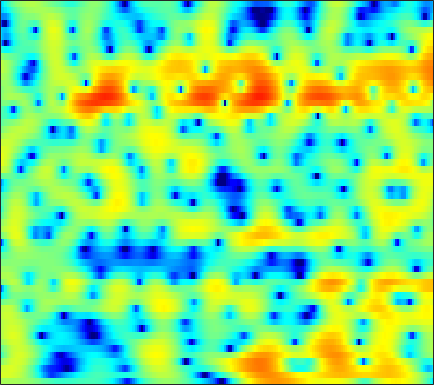

Source data for this figure (header and first rows):
1.6669, 1.7012, 1.7369, 1.7551, 1.7555, 1.7375, 1.6974, 1.6521, 1.5652, 1.4447, 1.2889, 1.1463, 0.92355, 0.65985, 0.44074, 0.12167, -0.23001, -0.51189, -0.89753, -1.2888, -1.6804, -1.9665, -2.3286, -2.653
3.843, 3.916, 3.959, 3.938, 3.877, 3.734, 3.512, 3.292, 2.921, 2.456, 1.887, 1.39, 0.6217, -0.2766, -1.042, -2.195, -3.518, -4.633, -6.302, -8.194, -10.29, -11.93, -13.95, -15.2
3.184, 3.469, 3.767, 3.963, 4.04, 4.042, 3.925, 3.756, 3.412, 2.927, 2.294, 1.714, 0.7885, -0.3151, -1.268, -2.718, -4.383, -5.776, -7.824, -10.03, -12.23, -13.69, -15.11, -15.83
0.3374, 1.09, 1.963, 2.678, 3.104, 3.525, 3.774, 3.846, 3.79, 3.563, 3.171, 2.768, 2.087, 1.248, 0.5204, -0.5768, -1.8, -2.789, -4.183, -5.644, -7.162, -8.334, -9.943, -11.59
-3.628, -1.969, -0.1896, 1.191, 2.009, 2.848, 3.429, 3.714, 3.904, 3.895, 3.704, 3.445, 2.958, 2.317, 1.741, 0.8566, -0.1584, -1, -2.229, -3.597, -5.113, -6.378, -8.264, -10.42
-1.603, -0.6308, 0.5433, 1.54, 2.156, 2.799, 3.24, 3.441, 3.539, 3.453, 3.197, 2.9, 2.378, 1.723, 1.158, 0.321, -0.5856, -1.293, -2.257, -3.223, -4.168, -4.86, -5.74, -6.567
0.9661, 1.599, 2.343, 2.955, 3.313, 3.643, 3.799, 3.798, 3.632, 3.273, 2.717, 2.171, 1.27, 0.1762, -0.7575, -2.13, -3.583, -4.649, -5.891, -6.744, -7.132, -7.178, -7.05, -6.862
2.122, 2.713, 3.35, 3.817, 4.058, 4.229, 4.22, 4.094, 3.756, 3.208, 2.434, 1.687, 0.4461, -1.129, -2.58, -5.003, -8.277, -11.7, -19.39, -25.56, -15.8, -12.51, -9.89, -8.301
2.203, 2.682, 3.191, 3.544, 3.708, 3.8, 3.735, 3.585, 3.249, 2.761, 2.115, 1.526, 0.6038, -0.4719, -1.363, -2.631, -3.923, -4.834, -5.844, -6.484, -6.748, -6.777, -6.723, -6.654
2.18, 2.573, 2.97, 3.221, 3.313, 3.315, 3.178, 2.99, 2.645, 2.21, 1.709, 1.301, 0.7291, 0.1382, -0.304, -0.8833, -1.444, -1.858, -2.405, -2.95, -3.523, -3.984, -4.68, -5.5
2.649, 2.99, 3.293, 3.422, 3.39, 3.182, 2.798, 2.399, 1.75, 1.01, 0.2739, -0.2089, -0.6686, -0.8824, -0.904, -0.8134, -0.6844, -0.6094, -0.6011, -0.7458, -1.074, -1.459, -2.212, -3.301
2.409, 2.733, 3.007, 3.08, 2.979, 2.604, 1.919, 1.157, -0.2686, -2.317, -5.165, -7.865, -10.59, -8.576, -6.024, -3.326, -1.448, -0.4436, 0.4842, 1.033, 1.26, 1.255, 1.026, 0.5735
-1.175, -0.646, -0.05877, 0.3451, 0.5147, 0.5158, 0.2079, -0.2479, -1.181, -2.478, -4.079, -5.233, -6.009, -5.362, -4.259, -2.623, -1.191, -0.3318, 0.5379, 1.142, 1.521, 1.674, 1.764, 1.748
-7.045, -5.784, -4.062, -2.597, -1.734, -0.896, -0.4345, -0.2859, -0.2889, -0.4353, -0.6533, -0.7906, -0.859, -0.7347, -0.5411, -0.1998, 0.1841, 0.4497, 0.7314, 0.892, 0.9418, 0.9096, 0.8211, 0.748
-13.7, -8.802, -4.776, -2.148, -0.8012, 0.3826, 1.039, 1.264, 1.266, 1.027, 0.6735, 0.4064, 0.1528, 0.1304, 0.2718, 0.6036, 0.9386, 1.126, 1.198, 0.9781, 0.4, -0.2975, -1.567, -3.003
-0.3252, 0.216, 1.091, 1.869, 2.3, 2.586, 2.523, 2.202, 1.351, -0.06451, -2.139, -4.17, -7.036, -7.409, -5.544, -2.856, -0.8845, 0.09719, 0.8154, 0.9066, 0.354, -0.5152, -2.435, -5.38
1.79, 1.868, 1.981, 2.03, 1.984, 1.782, 1.348, 0.8284, -0.1492, -1.53, -3.365, -4.943, -6.818, -7.067, -5.967, -4.036, -2.372, -1.427, -0.5632, -0.08863, 0.05385, -0.001451, -0.1845, -0.3781
1.073, 1.114, 1.137, 1.111, 1.054, 0.9077, 0.6558, 0.3999, -0.01507, -0.4994, -1.004, -1.332, -1.628, -1.722, -1.64, -1.369, -1.012, -0.7397, -0.4154, -0.1619, 0.01071, 0.08526, 0.1387, 0.1671
-0.1094, -0.002506, 0.1334, 0.2689, 0.3571, 0.4381, 0.475, 0.4721, 0.4134, 0.3188, 0.2069, 0.1144, 0.01631, -0.04536, -0.07245, -0.07253, -0.04012, -0.00336, 0.04923, 0.09125, 0.123, 0.1363, 0.1272, 0.09043
-1.883, -1.659, -1.228, -0.7212, -0.3412, 0.1189, 0.5045, 0.7267, 0.9223, 1.019, 1.036, 0.997, 0.8945, 0.7686, 0.6654, 0.5202, 0.3877, 0.3012, 0.2045, 0.1302, 0.06975, 0.03715, -0.0007639, -0.05142
-6.192, -5.384, -3.718, -2.038, -0.948, 0.2335, 1.093, 1.536, 1.911, 2.05, 1.987, 1.847, 1.544, 1.161, 0.8593, 0.4585, 0.09319, -0.1401, -0.3904, -0.5526, -0.6385, -0.6524, -0.6007, -0.4885
-15.65, -9.849, -4.596, -1.38, 0.2917, 1.883, 2.886, 3.321, 3.558, 3.422, 2.942, 2.4, 1.478, 0.3858, -0.4509, -1.448, -2.221, -2.638, -3.036, -3.336, -3.513, -3.522, -3.252, -2.638
-0.5616, 0.06974, 1.225, 2.41, 3.211, 4.024, 4.486, 4.606, 4.385, 3.732, 2.604, 1.364, -0.8462, -3.887, -6.811, -10.74, -11.54, -10.41, -9.365, -9.69, -11.47, -13.72, -14.98, -10.88
1.639, 2.222, 2.931, 3.587, 3.998, 4.37, 4.508, 4.418, 3.999, 3.198, 1.963, 0.6965, -1.508, -4.348, -6.88, -9.922, -10.81, -10.26, -9.629, -9.758, -10.7, -11.54, -11.74, -10.11
0.4637, 1.246, 2.178, 2.979, 3.441, 3.873, 4.071, 4.032, 3.779, 3.243, 2.455, 1.719, 0.5593, -0.6737, -1.615, -2.732, -3.616, -4.119, -4.68, -5.117, -5.56, -5.848, -6.155, -6.376
-2.269, -0.8856, 0.6904, 1.923, 2.624, 3.307, 3.694, 3.808, 3.747, 3.447, 2.943, 2.468, 1.71, 0.8983, 0.2937, -0.4748, -1.137, -1.573, -2.063, -2.488, -2.911, -3.279, -3.898, -4.811
-3.888, -2.071, -0.1626, 1.245, 2.059, 2.85, 3.32, 3.502, 3.465, 3.18, 2.635, 2.078, 1.194, 0.1784, -0.5692, -1.462, -2.076, -2.296, -2.293, -2.14, -1.941, -1.867, -1.932, -2.235
-2.598, -1.553, -0.2501, 0.8559, 1.546, 2.232, 2.669, 2.798, 2.726, 2.332, 1.602, 0.7822, -0.6885, -2.743, -4.733, -7.89, -10.12, -9.257, -6.523, -4.104, -2.377, -1.436, -0.5584, 0.007701
-3.425, -2.66, -1.591, -0.5612, 0.1274, 0.85, 1.349, 1.527, 1.564, 1.277, 0.6976, 0.006796, -1.3, -3.13, -4.907, -7.64, -9.416, -8.595, -5.954, -3.536, -1.676, -0.6243, 0.4373, 1.183
-8.477, -6.753, -4.679, -2.967, -1.974, -0.9528, -0.2682, 0.06992, 0.3059, 0.335, 0.1702, -0.04518, -0.4585, -0.9047, -1.258, -1.597, -1.663, -1.475, -0.96, -0.2959, 0.387, 0.8527, 1.356, 1.707
-11.08, -8.066, -5.322, -3.487, -2.578, -1.744, -1.264, -1.022, -0.8578, -0.7119, -0.5897, -0.4609, -0.2491, -0.0212, 0.1753, 0.4521, 0.7692, 1.019, 1.345, 1.677, 1.921, 2.04, 2.075, 1.963
-1.651, -1.425, -1.085, -0.9349, -0.9768, -1.334, -1.929, -2.494, -3.119, -3.37, -3, -2.447, -1.508, -0.575, 0.1069, 0.9281, 1.632, 2.08, 2.568, 2.903, 3.074, 3.057, 2.823, 2.3
3.334, 2.979, 2.398, 1.503, 0.6075, -1.09, -3.512, -6.176, -11.36, -17.02, -11.39, -7.87, -4.887, -2.843, -1.693, -0.3937, 0.6987, 1.416, 2.248, 2.843, 3.211, 3.3, 3.144, 2.593
4.737, 4.329, 3.564, 2.535, 1.53, -0.1349, -2.221, -4.033, -6.531, -8.174, -8.243, -7.808, -7.151, -6.559, -6.013, -4.943, -3.483, -2.299, -0.8361, 0.3788, 1.244, 1.673, 1.952, 1.904
4.782, 4.514, 3.972, 3.246, 2.566, 1.486, 0.2389, -0.7958, -2.211, -3.723, -5.313, -6.8, -9.407, -13.88, -19.42, -17.05, -10.19, -7.028, -4.187, -2.251, -0.9318, -0.2359, 0.375, 0.7308
4.27, 4.195, 3.989, 3.61, 3.232, 2.591, 1.802, 1.129, 0.08604, -1.105, -2.501, -3.674, -5.441, -7.215, -8.048, -7.92, -6.58, -5.36, -3.897, -2.78, -1.957, -1.524, -1.124, -0.8795
3.105, 3.278, 3.398, 3.384, 3.281, 3.04, 2.666, 2.319, 1.746, 1.097, 0.3566, -0.2155, -0.9677, -1.6, -1.972, -2.286, -2.408, -2.44, -2.484, -2.569, -2.771, -2.986, -3.301, -3.598
1.419, 1.902, 2.373, 2.716, 2.875, 2.973, 2.965, 2.874, 2.707, 2.446, 2.126, 1.851, 1.456, 1.029, 0.6691, 0.1674, -0.4112, -0.9147, -1.73, -2.771, -4.13, -5.358, -7.236, -8.945
-0.5038, 0.275, 1.063, 1.624, 1.946, 2.257, 2.492, 2.623, 2.752, 2.81, 2.816, 2.763, 2.609, 2.336, 2.066, 1.579, 0.9233, 0.3022, -0.7605, -2.206, -4.149, -6.118, -9.912, -16.48
-1.914, -1.26, -0.6397, -0.3108, -0.1186, 0.1052, 0.4267, 0.7694, 1.25, 1.757, 2.18, 2.398, 2.565, 2.554, 2.453, 2.168, 1.722, 1.275, 0.5674, -0.3398, -1.405, -2.291, -3.498, -4.45
-2.587, -2.576, -2.881, -3.677, -4.484, -5.359, -5.234, -4.229, -2.52, -0.8742, 0.3084, 0.9447, 1.468, 1.682, 1.664, 1.489, 1.227, 1.002, 0.7357, 0.5111, 0.3122, 0.1864, 0.06273, 0.03614
-2.256, -2.416, -3.38, -5.299, -7.845, -14.49, -16.7, -9.808, -4.901, -2.148, -0.4682, 0.2395, 0.6449, 0.5523, 0.1973, -0.4942, -1.2, -1.499, -1.471, -0.8708, -0.0606, 0.5216, 1.172, 1.615
-0.5641, -0.1588, -0.07584, -0.4265, -0.8105, -1.243, -1.188, -0.771, 0.06229, 0.8295, 1.296, 1.359, 1.035, 0.1077, -1.05, -3.556, -7.948, -13.05, -10.95, -4.987, -1.48, 0.2088, 1.604, 2.264
-0.008935, 0.7394, 1.444, 1.774, 1.845, 1.867, 1.782, 1.654, 1.536, 1.353, 1.032, 0.7414, 0.182, -0.6261, -1.424, -2.729, -4.174, -4.774, -4.266, -2.487, -0.5821, 0.5311, 1.537, 1.916
-0.06266, 0.5262, 1.015, 1.192, 1.129, 0.8173, 0.299, -0.1937, -1.005, -1.862, -2.639, -3.09, -3.46, -3.564, -3.497, -3.253, -2.826, -2.404, -1.638, -0.7534, 0.1502, 0.7554, 1.39, 1.752
0.6898, 0.9415, 0.9673, 0.7065, 0.316, -0.5255, -1.729, -2.86, -4.783, -7.216, -9.798, -11.3, -11.46, -9.791, -8.283, -6.451, -4.81, -3.707, -2.35, -1.108, -0.008209, 0.7332, 1.541, 2.154
1.781, 1.685, 1.358, 0.761, 0.1154, -1.026, -2.588, -4.101, -6.665, -10.14, -14.96, -19.36, -18.93, -14.67, -12.18, -9.598, -7.409, -5.859, -3.935, -2.175, -0.6418, 0.3474, 1.456, 2.318
2.702, 2.399, 1.881, 1.183, 0.5175, -0.5699, -1.881, -3.06, -4.888, -6.89, -8.973, -10.44, -12.16, -13.42, -14.08, -13.63, -11.16, -8.807, -5.758, -3.225, -1.165, 0.0838, 1.42, 2.412
2.767, 2.372, 1.805, 1.171, 0.643, -0.1461, -1.046, -1.819, -2.995, -4.34, -5.907, -7.292, -9.618, -12.82, -16.43, -19.5, -13.36, -9.357, -5.54, -2.749, -0.6272, 0.6199, 1.899, 2.798
0.88, 0.3659, -0.2399, -0.7031, -0.9532, -1.237, -1.551, -1.821, -2.249, -2.811, -3.516, -4.113, -4.914, -5.604, -5.867, -5.676, -4.744, -3.709, -2.137, -0.6024, 0.7578, 1.619, 2.538, 3.172
-3.697, -4.811, -5.721, -5.716, -5.268, -4.44, -3.659, -3.193, -2.768, -2.541, -2.47, -2.47, -2.492, -2.465, -2.355, -2.026, -1.47, -0.9277, -0.07451, 0.8289, 1.694, 2.277, 2.916, 3.351
-9.931, -14.61, -26.62, -15.94, -11.45, -7.9, -5.643, -4.47, -3.385, -2.683, -2.269, -2.107, -2.03, -1.995, -1.935, -1.702, -1.241, -0.722, 0.1088, 1.034, 1.934, 2.537, 3.175, 3.597
-7.823, -9.316, -10.34, -9.678, -8.484, -6.637, -4.946, -3.894, -2.842, -2.199, -1.966, -2.062, -2.527, -3.32, -4.013, -4.691, -4.403, -3.432, -1.608, 0.2228, 1.769, 2.692, 3.607, 4.171
-7.807, -8.794, -9.062, -8.201, -7.091, -5.44, -3.888, -2.905, -1.905, -1.346, -1.276, -1.59, -2.619, -4.629, -7.26, -14.59, -19.25, -9.464, -3.724, -0.3839, 1.822, 2.991, 4.074, 4.693
-14.63, -21.21, -22.64, -13.56, -9.949, -6.713, -4.469, -3.217, -1.984, -1.2, -0.8381, -0.8308, -1.171, -1.846, -2.45, -3.026, -2.821, -2.056, -0.5884, 0.9053, 2.17, 2.915, 3.616, 3.996
-10.79, -11.45, -11.09, -9.465, -7.871, -5.838, -4.1, -3.007, -1.848, -0.9889, -0.406, -0.1253, 0.08894, 0.1741, 0.2269, 0.3358, 0.5531, 0.7978, 1.222, 1.679, 2.096, 2.348, 2.561, 2.621
-8.299, -7.737, -6.815, -5.715, -4.813, -3.598, -2.447, -1.67, -0.7851, -0.07573, 0.4716, 0.7866, 1.104, 1.333, 1.455, 1.57, 1.65, 1.698, 1.726, 1.724, 1.674, 1.599, 1.455, 1.251
-8.028, -6.49, -4.808, -3.395, -2.496, -1.449, -0.5605, 0.002279, 0.6364, 1.144, 1.547, 1.786, 2.023, 2.179, 2.229, 2.22, 2.117, 1.975, 1.687, 1.302, 0.8451, 0.476, -0.01015, -0.4635
